Run: headless pygame with SDL's dummy video driver; simulated clock (each Clock.tick advances the game by its frame time, no real sleeping); random seed 0; keys injected as events and as key.get_pressed() state; no mouse input.
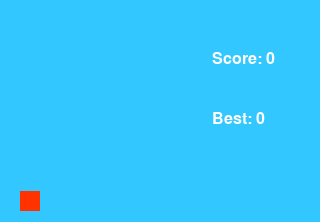
Frame 1 of 4 · flips 1–60 · no input
Frame 2 of 4 · flips 61–180 · tapped SPACE, RETURN · held RIGHT (→), D · screen unchanged from frame 1, image omitted
Frame 3 of 4 · flips 181–300 · held DOWN (↓), S · screen unchanged from frame 2, image omitted
Frame 4 of 4 · flips 301–420 · held LEFT (←), A, UP (↑), W · screen unchanged from frame 3, image omitted

The pygame program that drew these frames:

import pygame
import random
import time

# Inicialización de pygame
pygame.init()

# Configuración de pantalla
SCREEN_W, SCREEN_H = 320, 222
GAME_W, GAME_H = 200, 200
SCORE_W, SCORE_OFFSET = 100, 5
OFFSET_X = (SCREEN_W - SCORE_W - GAME_W - SCORE_OFFSET) // 2
OFFSET_Y = (SCREEN_H - GAME_H) // 2
screen = pygame.display.set_mode((SCREEN_W, SCREEN_H))
pygame.display.set_caption("Jetpack Bird")

# Colores
COLOR = {
    "bg": (50, 200, 255),
    "bird": (255, 200, 0),
    "hurt": (255, 50, 0),
    "jp": (150, 150, 150),
    "mouth": (255, 100, 0),
    "pipe": (100, 255, 20),
    "line": (0, 0, 0),
    "font1": (60, 60, 60),
    "font2": (255, 255, 255)
}

# Constantes de juego
LINE_W = 2
TARG_FPS = 20
clock = pygame.time.Clock()

# Funciones auxiliares de dibujo
def rect(x, y, w, h, color):
    pygame.draw.rect(screen, color, (int(x), int(y), int(w), int(h)))

def drawBird(bird, hurt_time, flap_time, flap):
    x, y, size = bird["x"], bird["y"], bird["size"]
    bird_color = COLOR["hurt"] if time.time() - hurt_time < 1 else COLOR["bird"]
    rect(x, y, size, size, bird_color)
    # Add other bird parts as in the original code...

# Configuración de puntuación
def actualizeScore(score, best_score):
    font = pygame.font.SysFont(None, 24)
    score_text = font.render(f"Score: {score}", True, COLOR["font2"])
    best_text = font.render(f"Best: {best_score}", True, COLOR["font2"])
    screen.blit(score_text, (OFFSET_X + GAME_W + SCORE_OFFSET, OFFSET_Y + 40))
    screen.blit(best_text, (OFFSET_X + GAME_W + SCORE_OFFSET, OFFSET_Y + 100))

# Creación de pipes
def addPipes(pipes, x, space_size):
    space_y = random.randint(OFFSET_Y, OFFSET_Y + GAME_H - space_size - 20)
    pipes.append([x, OFFSET_Y, 50, space_y])  # Parte superior
    pipes.append([x, OFFSET_Y + space_size + space_y, 50, GAME_H - (space_size + space_y)])  # Parte inferior

# Motor de juego
def gameEngine():
    # Variables de juego
    bird = {"x": 20, "y": OFFSET_Y + GAME_H // 2, "spd_y": 0, "size": 20}
    pipes = []
    score, best_score, life = 0, 0, 3
    hurt_time = flap_time = time.time()
    addPipes(pipes, GAME_W + OFFSET_X, GAME_H // 2)

    running = True
    while running:
        screen.fill(COLOR["bg"])

        # Control de eventos
        for event in pygame.event.get():
            if event.type == pygame.QUIT:
                running = False

        keys = pygame.key.get_pressed()
        if keys[pygame.K_SPACE]:
            bird["spd_y"] -= 5

        # Física del pájaro
        bird["spd_y"] += 1
        bird["y"] += bird["spd_y"]
        if bird["y"] < OFFSET_Y:
            bird["y"] = OFFSET_Y
        elif bird["y"] > OFFSET_Y + GAME_H - bird["size"]:
            bird["y"] = OFFSET_Y + GAME_H - bird["size"]
        
        # Dibuja Bird
        drawBird(bird, hurt_time, flap_time, False)

        # Pipes
        for pipe in pipes:
            pipe[0] -= 5
            rect(pipe[0], pipe[1], pipe[2], pipe[3], COLOR["pipe"])

        # Actualiza puntuación y vidas
        actualizeScore(score, best_score)

        pygame.display.flip()
        clock.tick(TARG_FPS)

    pygame.quit()

gameEngine()
